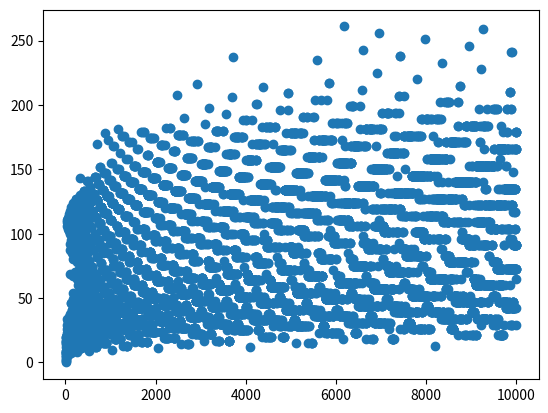

Generate this figure with matplotlib:
#!/usr/bin/env python3

import matplotlib.pyplot as plt


def collatz_next(n: int) -> int:
    result = n / 2 if n % 2 == 0 else 3 * n + 1
    return result  # Comment this line to create an error


def collatz_step_count(n: int) -> int:
    count = 0
    while n > 1:
        count += 1
        n = collatz_next(n)
    return count


xs = range(1,10001)
ys = [collatz_step_count(x) for x in xs]


plt.scatter(xs, ys)
plt.show()
